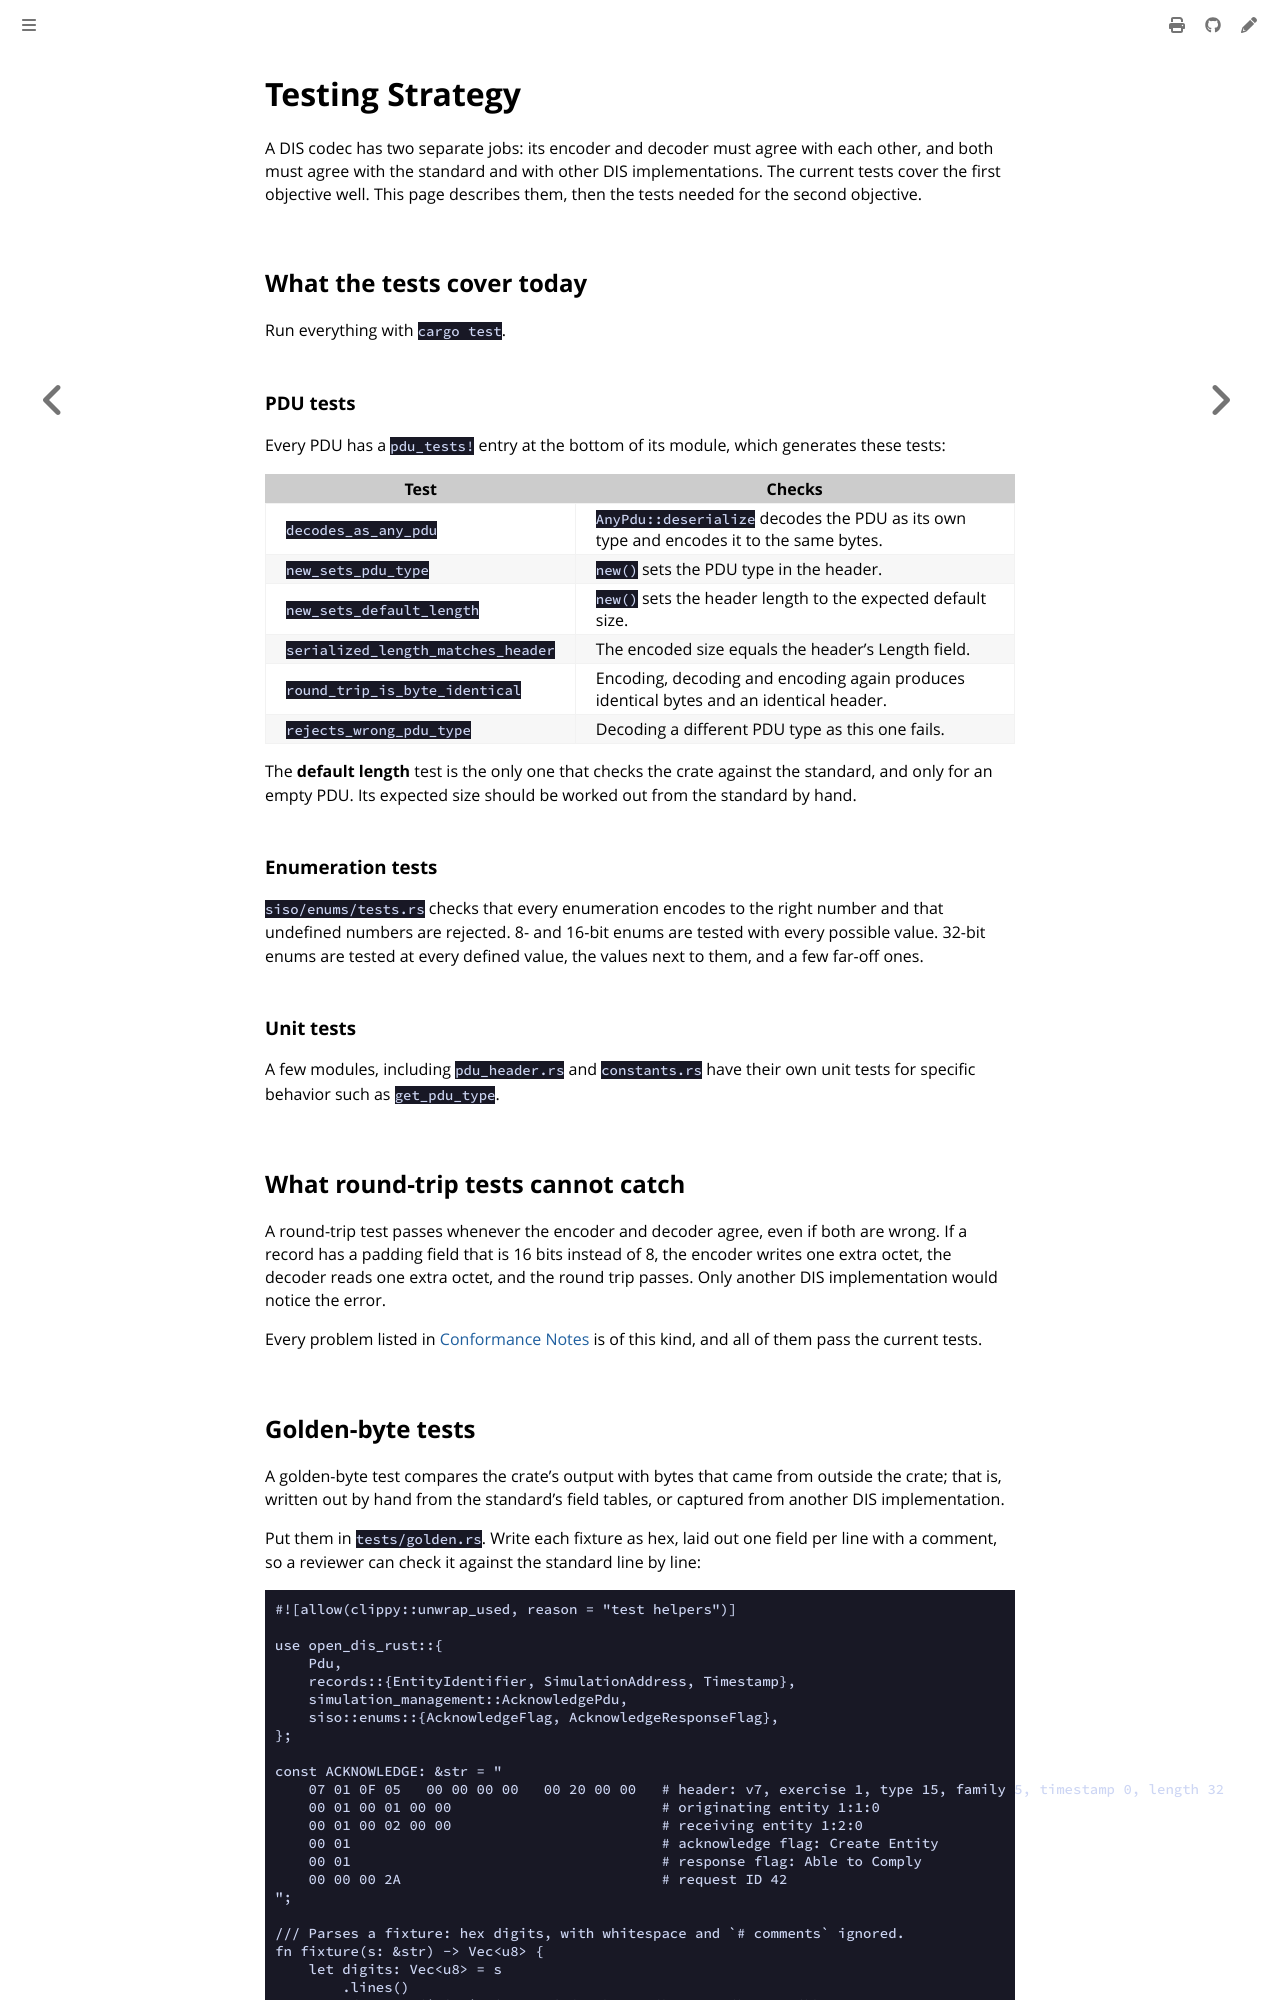

repository: crhowell3/open-dis-rust · page: dev/testing.html · generator: mdbook

# Testing Strategy

A DIS codec has two separate jobs: its encoder and decoder must agree with each other,
and both must agree with the standard and with other DIS implementations. The current
tests cover the first objective well. This page describes them, then the tests needed for
the second objective.

## What the tests cover today

Run everything with `cargo test`.

### PDU tests

Every PDU has a `pdu_tests!` entry at the bottom of its module, which generates these
tests:

| Test | Checks |
| --- | --- |
| `decodes_as_any_pdu` | `AnyPdu::deserialize` decodes the PDU as its own type and encodes it to the same bytes. |
| `new_sets_pdu_type` | `new()` sets the PDU type in the header. |
| `new_sets_default_length` | `new()` sets the header length to the expected default size. |
| `serialized_length_matches_header` | The encoded size equals the header's Length field. |
| `round_trip_is_byte_identical` | Encoding, decoding and encoding again produces identical bytes and an identical header. |
| `rejects_wrong_pdu_type` | Decoding a different PDU type as this one fails. |

The **default length** test is the only one that checks the crate against the standard,
and only for an empty PDU. Its expected size should be worked out from the
standard by hand.

### Enumeration tests

`siso/enums/tests.rs` checks that every enumeration encodes to the right number
and that undefined numbers are rejected. 8- and 16-bit enums are tested with every
possible value. 32-bit enums are tested at every defined value, the values next to
them, and a few far-off ones.

### Unit tests

A few modules, including `pdu_header.rs` and `constants.rs` have their own unit tests
for specific behavior such as `get_pdu_type`.

## What round-trip tests cannot catch

A round-trip test passes whenever the encoder and decoder agree, even if both are wrong.
If a record has a padding field that is 16 bits instead of 8, the encoder writes one
extra octet, the decoder reads one extra octet, and the round trip passes. Only
another DIS implementation would notice the error.

Every problem listed in [Conformance Notes](../reference/conformance.md) is of this
kind, and all of them pass the current tests.
